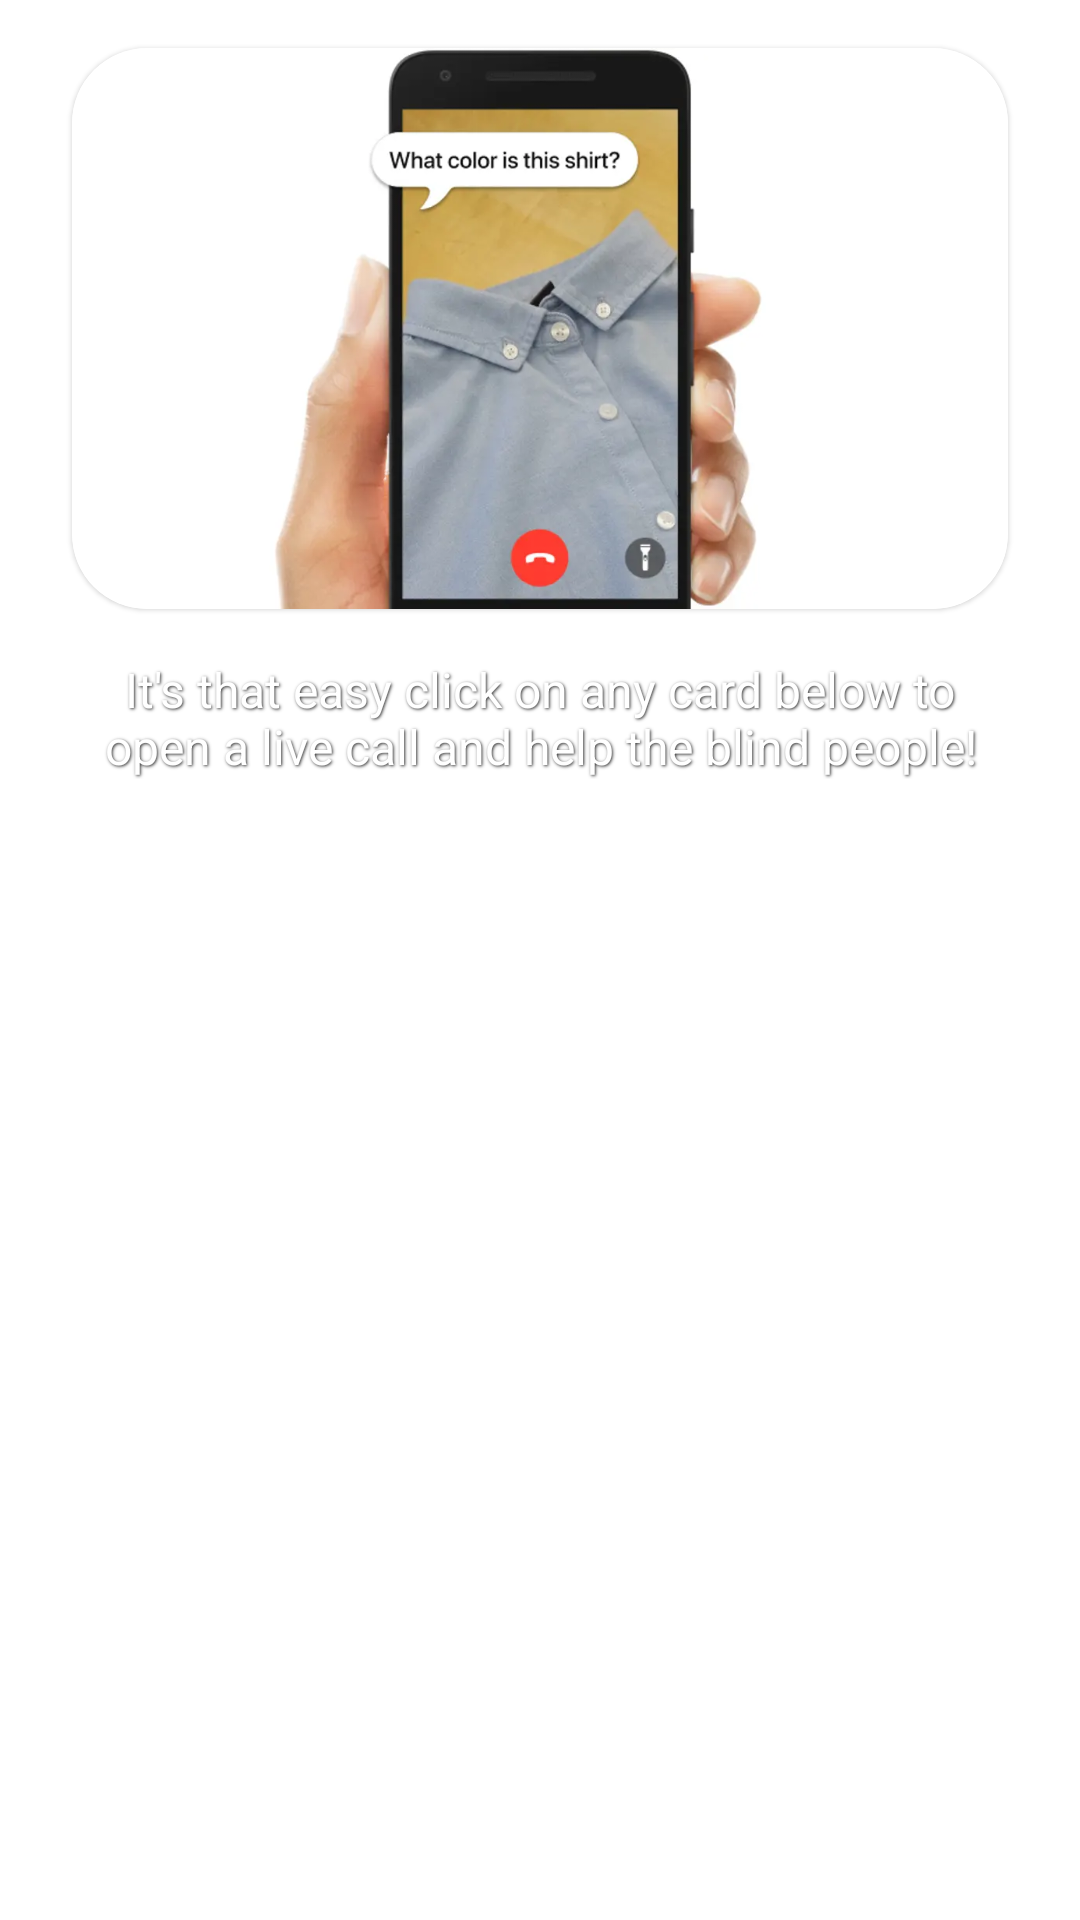

This screen was rendered from an Android layout file. Write that file and the resources it references.
<!-- AndroidManifest.xml: application theme Theme.GuideMe -->
<!-- res/layout/fragment_helper_be_my_eyes.xml -->
<?xml version="1.0" encoding="utf-8"?>
<androidx.core.widget.NestedScrollView xmlns:android="http://schemas.android.com/apk/res/android"
    xmlns:app="http://schemas.android.com/apk/res-auto"
    xmlns:tools="http://schemas.android.com/tools"
    android:id="@+id/scroll"
    android:layout_width="match_parent"
    android:layout_height="match_parent"
    tools:context=".ui.fragments.helper.beMyEyes.HelperByMyEyesFragment">

    <androidx.constraintlayout.widget.ConstraintLayout
        android:layout_width="match_parent"
        android:layout_height="wrap_content"
        android:paddingBottom="150dp">

        <com.google.android.material.card.MaterialCardView
            android:id="@+id/call_card"
            android:layout_width="match_parent"
            android:layout_height="wrap_content"
            android:layout_marginHorizontal="24dp"
            android:layout_marginTop="16dp"
            app:cardCornerRadius="25dp"
            app:layout_constraintEnd_toEndOf="parent"
            app:layout_constraintStart_toStartOf="parent"
            app:layout_constraintTop_toTopOf="parent">

            <ImageView
                android:layout_width="match_parent"
                android:layout_height="wrap_content"
                android:adjustViewBounds="true"
                android:src="@drawable/call_banner" />
        </com.google.android.material.card.MaterialCardView>

        <TextView
            android:id="@+id/title"
            android:layout_width="match_parent"
            android:layout_height="wrap_content"
            android:layout_marginHorizontal="32dp"
            android:layout_marginTop="16dp"
            android:gravity="center"
            android:text="@string/it_s_that_easy_click_on_any_card_below_to_open_a_live_call_and_help_the_blind_people"
            android:textColor="@color/white"
            android:textSize="16sp"
            android:shadowDy="1"
            android:shadowRadius="2"
            android:shadowColor="@color/dark"
            android:shadowDx="1"
            app:layout_constraintTop_toBottomOf="@id/call_card" />

        <androidx.recyclerview.widget.RecyclerView
            android:id="@+id/blinds_recycler"
            android:layout_width="0dp"
            android:layout_height="wrap_content"
            android:clipToPadding="false"
            android:padding="8dp"
            app:layout_constraintEnd_toEndOf="parent"
            app:layout_constraintStart_toStartOf="parent"
            app:layout_constraintTop_toBottomOf="@id/title"
            tools:itemCount="4"
            tools:listitem="@layout/one_request_item" />

        <androidx.constraintlayout.widget.ConstraintLayout
            android:id="@+id/empty_states"
            android:layout_width="0dp"
            android:layout_height="wrap_content"
            android:padding="8dp"
            android:visibility="gone"
            app:layout_constraintEnd_toEndOf="parent"
            app:layout_constraintStart_toStartOf="parent"
            app:layout_constraintTop_toBottomOf="@id/title">

            <com.airbnb.lottie.LottieAnimationView
                android:id="@+id/empty_states_img"
                android:layout_width="wrap_content"
                android:layout_height="wrap_content"
                android:adjustViewBounds="true"
                android:maxWidth="250dp"
                android:maxHeight="250dp"
                app:layout_constraintEnd_toEndOf="parent"
                app:layout_constraintStart_toStartOf="parent"
                app:layout_constraintTop_toTopOf="parent"
                app:lottie_autoPlay="true"
                app:lottie_loop="true"
                app:lottie_rawRes="@raw/empty_state" />

            <TextView
                android:id="@+id/empty_states_title"
                android:layout_width="0dp"
                android:layout_height="wrap_content"
                android:layout_marginTop="8dp"
                android:gravity="center"
                android:text="@string/there_are_no_blind_people_requests_right_now"
                android:textColor="@color/white"
                android:textSize="18sp"
                android:textStyle="bold"
                app:layout_constraintEnd_toEndOf="parent"
                app:layout_constraintStart_toStartOf="parent"
                app:layout_constraintTop_toBottomOf="@id/empty_states_img" />

        </androidx.constraintlayout.widget.ConstraintLayout>


    </androidx.constraintlayout.widget.ConstraintLayout>
</androidx.core.widget.NestedScrollView>
<!-- res/layout/one_request_item.xml (included above) -->
<?xml version="1.0" encoding="utf-8"?>
<androidx.cardview.widget.CardView xmlns:android="http://schemas.android.com/apk/res/android"
    xmlns:app="http://schemas.android.com/apk/res-auto"
    xmlns:tools="http://schemas.android.com/tools"
    android:layout_width="match_parent"
    android:layout_height="wrap_content"
    android:layout_margin="8dp"
    app:cardCornerRadius="30dp"
    app:cardElevation="8dp"
    app:contentPadding="8dp">

    <androidx.constraintlayout.widget.ConstraintLayout
        android:layout_width="match_parent"
        android:layout_height="match_parent">

        <de.hdodenhof.circleimageview.CircleImageView
            android:id="@+id/user_img"
            android:layout_width="85dp"
            android:layout_height="85dp"
            android:layout_margin="4dp"
            android:elevation="4dp"
            app:civ_border_color="@color/white"
            app:civ_border_width="4dp"
            app:layout_constraintBottom_toBottomOf="parent"
            app:layout_constraintStart_toStartOf="parent"
            app:layout_constraintTop_toTopOf="parent"
            tools:src="@tools:sample/avatars" />

        <androidx.constraintlayout.widget.ConstraintLayout
            android:id="@+id/user_info"
            android:layout_width="0dp"
            android:layout_height="wrap_content"
            android:layout_marginStart="8dp"
            android:orientation="vertical"
            app:layout_constraintBottom_toBottomOf="@id/user_img"
            app:layout_constraintEnd_toEndOf="parent"
            app:layout_constraintStart_toEndOf="@id/user_img"
            app:layout_constraintTop_toTopOf="@id/user_img">

            <TextView
                android:id="@+id/user_name"
                android:layout_width="wrap_content"
                android:layout_height="wrap_content"
                android:textColor="@color/black"
                android:textSize="16sp"
                android:textStyle="bold"
                app:layout_constraintStart_toStartOf="parent"
                app:layout_constraintTop_toTopOf="parent"
                tools:text="@tools:sample/full_names" />

            <TextView
                android:id="@+id/phone"
                android:layout_width="wrap_content"
                android:layout_height="wrap_content"
                android:layout_marginTop="4dp"
                app:layout_constraintStart_toStartOf="parent"
                app:layout_constraintTop_toBottomOf="@id/user_name"
                tools:text="Blind person" />

        </androidx.constraintlayout.widget.ConstraintLayout>


    </androidx.constraintlayout.widget.ConstraintLayout>

</androidx.cardview.widget.CardView>
<!-- resources referenced by this layout -->
<resources>
  <color name="black">#FF000000</color>
  <color name="dark">#FF303030</color>
  <color name="white">#FFFFFFFF</color>
  <!-- drawable call_banner: png bitmap (drawable, 381428 bytes) -->
  <string name="it_s_that_easy_click_on_any_card_below_to_open_a_live_call_and_help_the_blind_people">It\'s that easy click on any card below to open a live call and help the blind people!</string>
  <string name="there_are_no_blind_people_requests_right_now">There are no blind people requests right now</string>
  <style name="Theme.GuideMe" parent="Base.Theme.GuideMe" />
  <style name="Base.Theme.GuideMe" parent="Theme.MaterialComponents.DayNight.NoActionBar">
          
          <item name="colorPrimary">@color/colorPrimary</item>
          <item name="colorPrimaryVariant">@color/colorPrimaryVariant</item>
          <item name="colorOnPrimary">@color/white</item>
          
          <item name="colorSecondary">@color/colorSecondary</item>
          <item name="colorSecondaryVariant">@color/colorSecondary</item>
          <item name="colorOnSecondary">@color/black</item>
          
          <item name="android:statusBarColor">@android:color/transparent</item>
          
  
      </style>
  <color name="colorPrimary">#216da9</color>
  <color name="colorPrimaryVariant">#005090</color>
  <color name="colorSecondary">#3699ce</color>
</resources>
